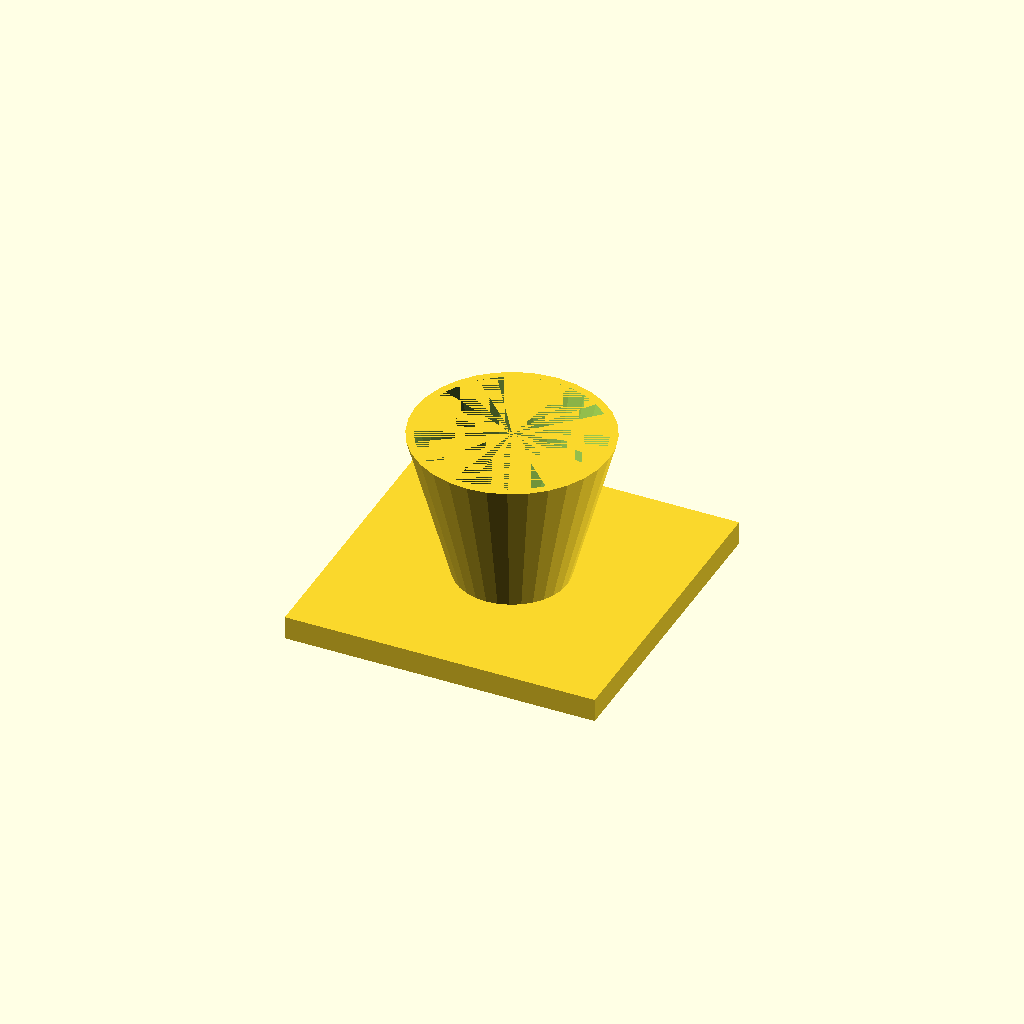
Cell 1 — every parameter at its default value.
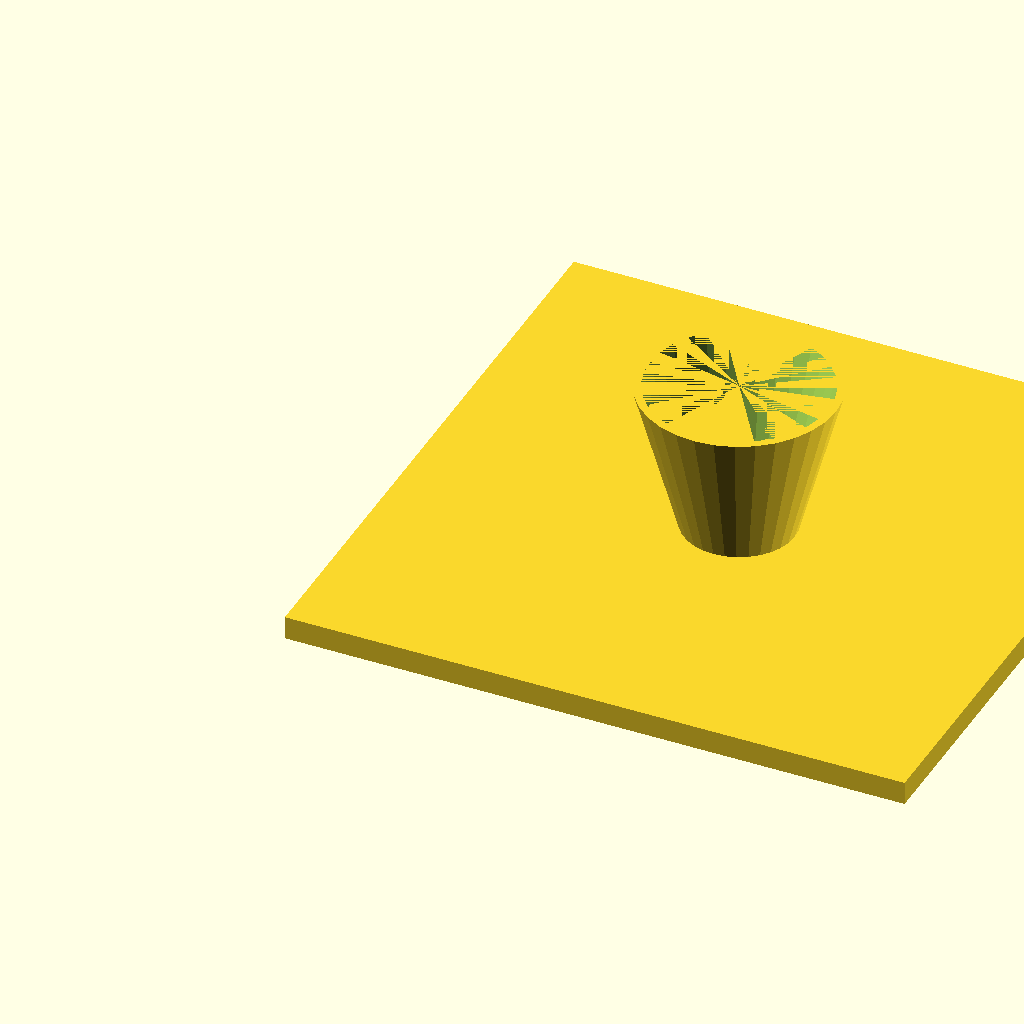
Cell 2 — fl set to 160, the other parameters unchanged.
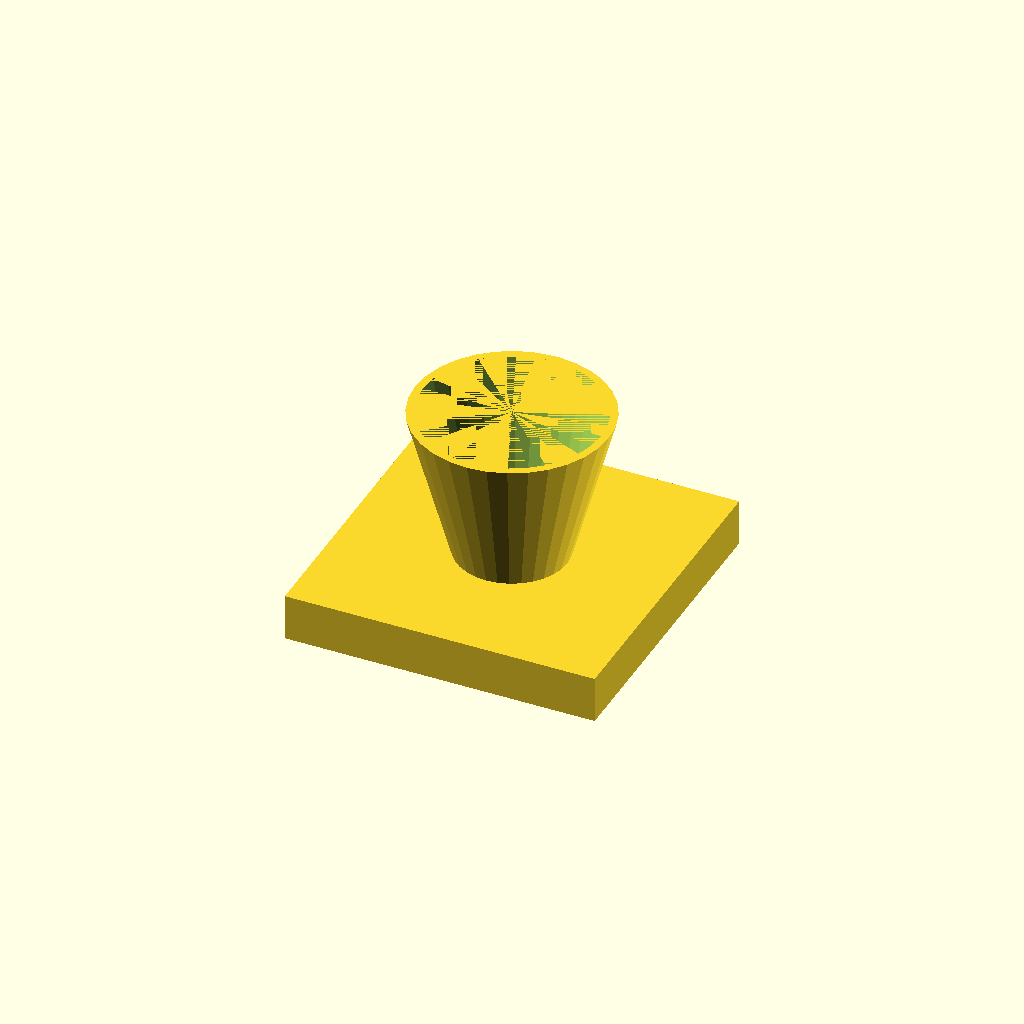
Cell 3: the same model with fl_t = 12.
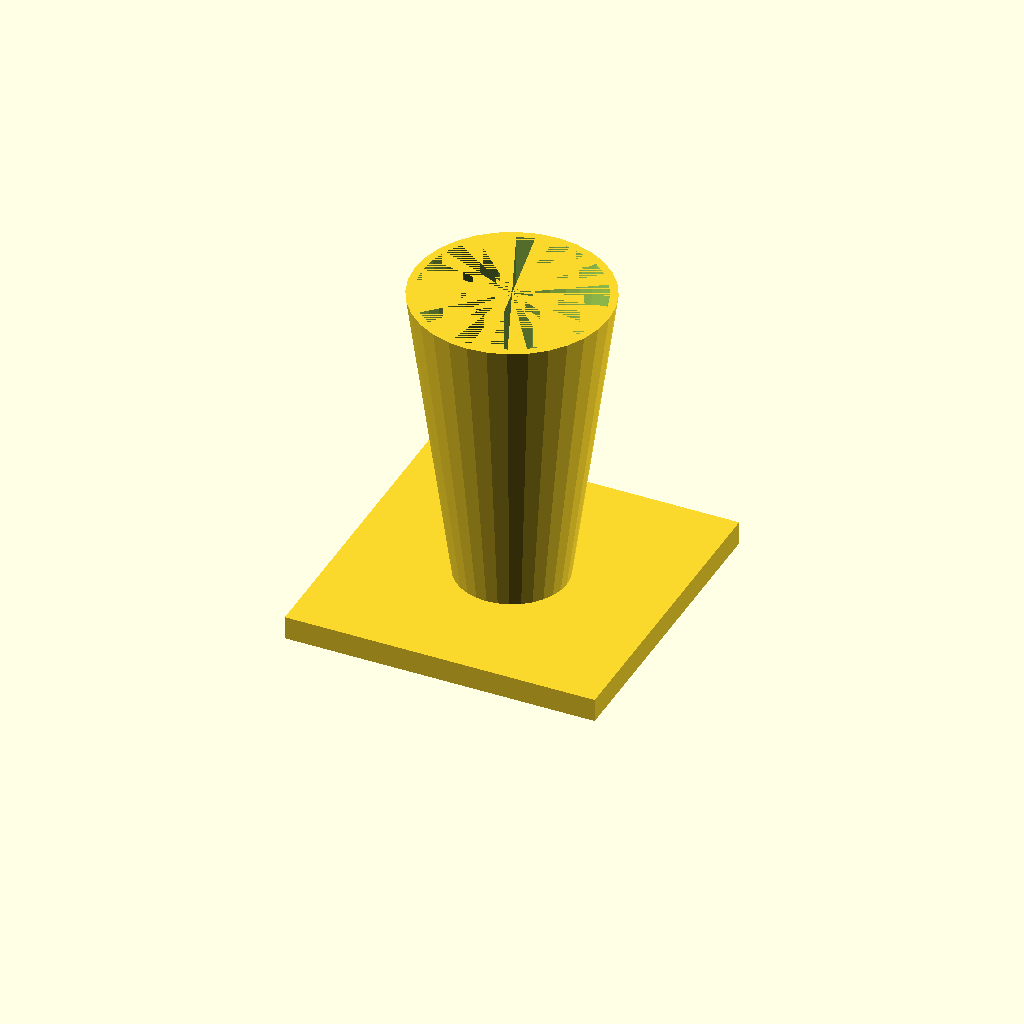
Cell 4: the same model with cone_h = 80.
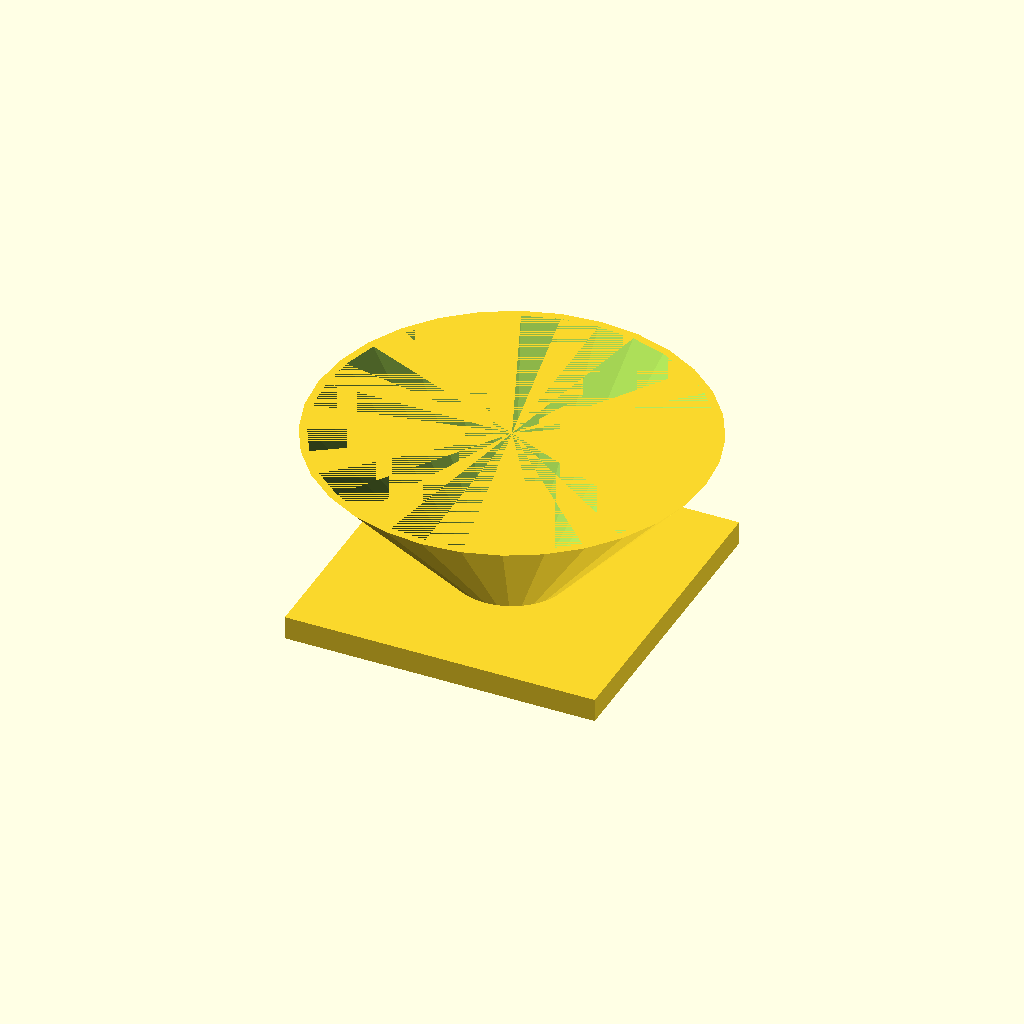
Cell 5: the same model with top_d = 100.
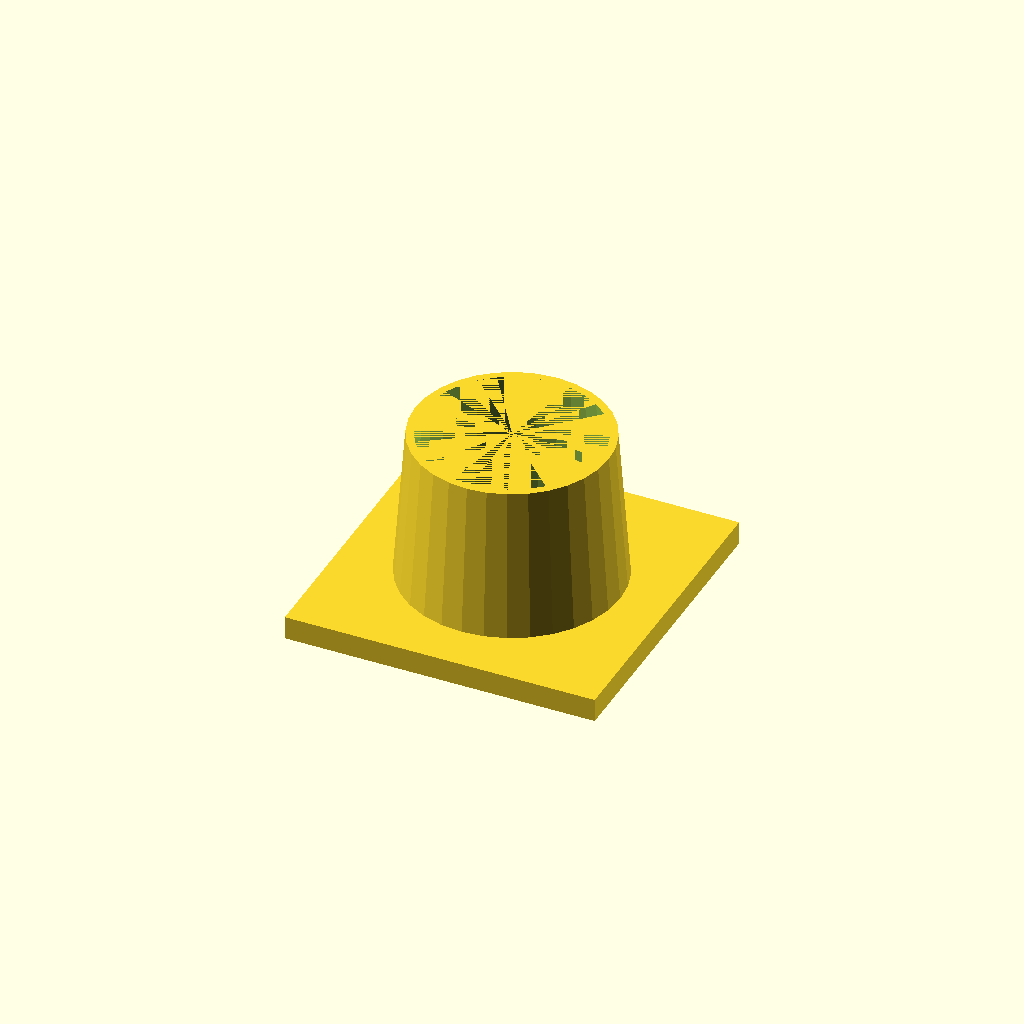
Cell 6: the same model with bot_d = 56.
All cells are drawn from one camera (rotation 55°, 0°, 25°, orthographic, colour scheme Cornfield), so only the parameter changes between them.
The OpenSCAD source (optional_data/data/solid3/hopper/part_0142.scad):
$fn = 32;

// ----------------------------------------------------------------------
// Hopper: funnel with square flange
// ----------------------------------------------------------------------

// --- parameters (mm) ---
fl = 80;                  // flange side, X and Y
fl_t = 6;                 // flange thickness
cone_h = 40;              // cone height above the flange
top_d = 50;               // cone mouth diameter
bot_d = 28;               // cone spout diameter
wall = 2;                 // cone wall thickness

bore_d = bot_d - 2 * wall;  // spout bore diameter
total_h = fl_t + cone_h - 1;  // overall height

difference() {
  union() {
    cube([fl, fl, fl_t]);
    translate([fl / 2, fl / 2, fl_t - 1])
      cylinder(h = cone_h, d1 = bot_d, d2 = top_d);
  }
  translate([fl / 2, fl / 2, fl_t - 2])
    cylinder(h = cone_h + 1, d1 = bore_d, d2 = top_d - 2 * wall);
}
Customizer parameters (derived from the source; name, type, default, range or options):
fl: number, default 80
fl_t: number, default 6
cone_h: number, default 40
top_d: number, default 50
bot_d: number, default 28
wall: number, default 2
